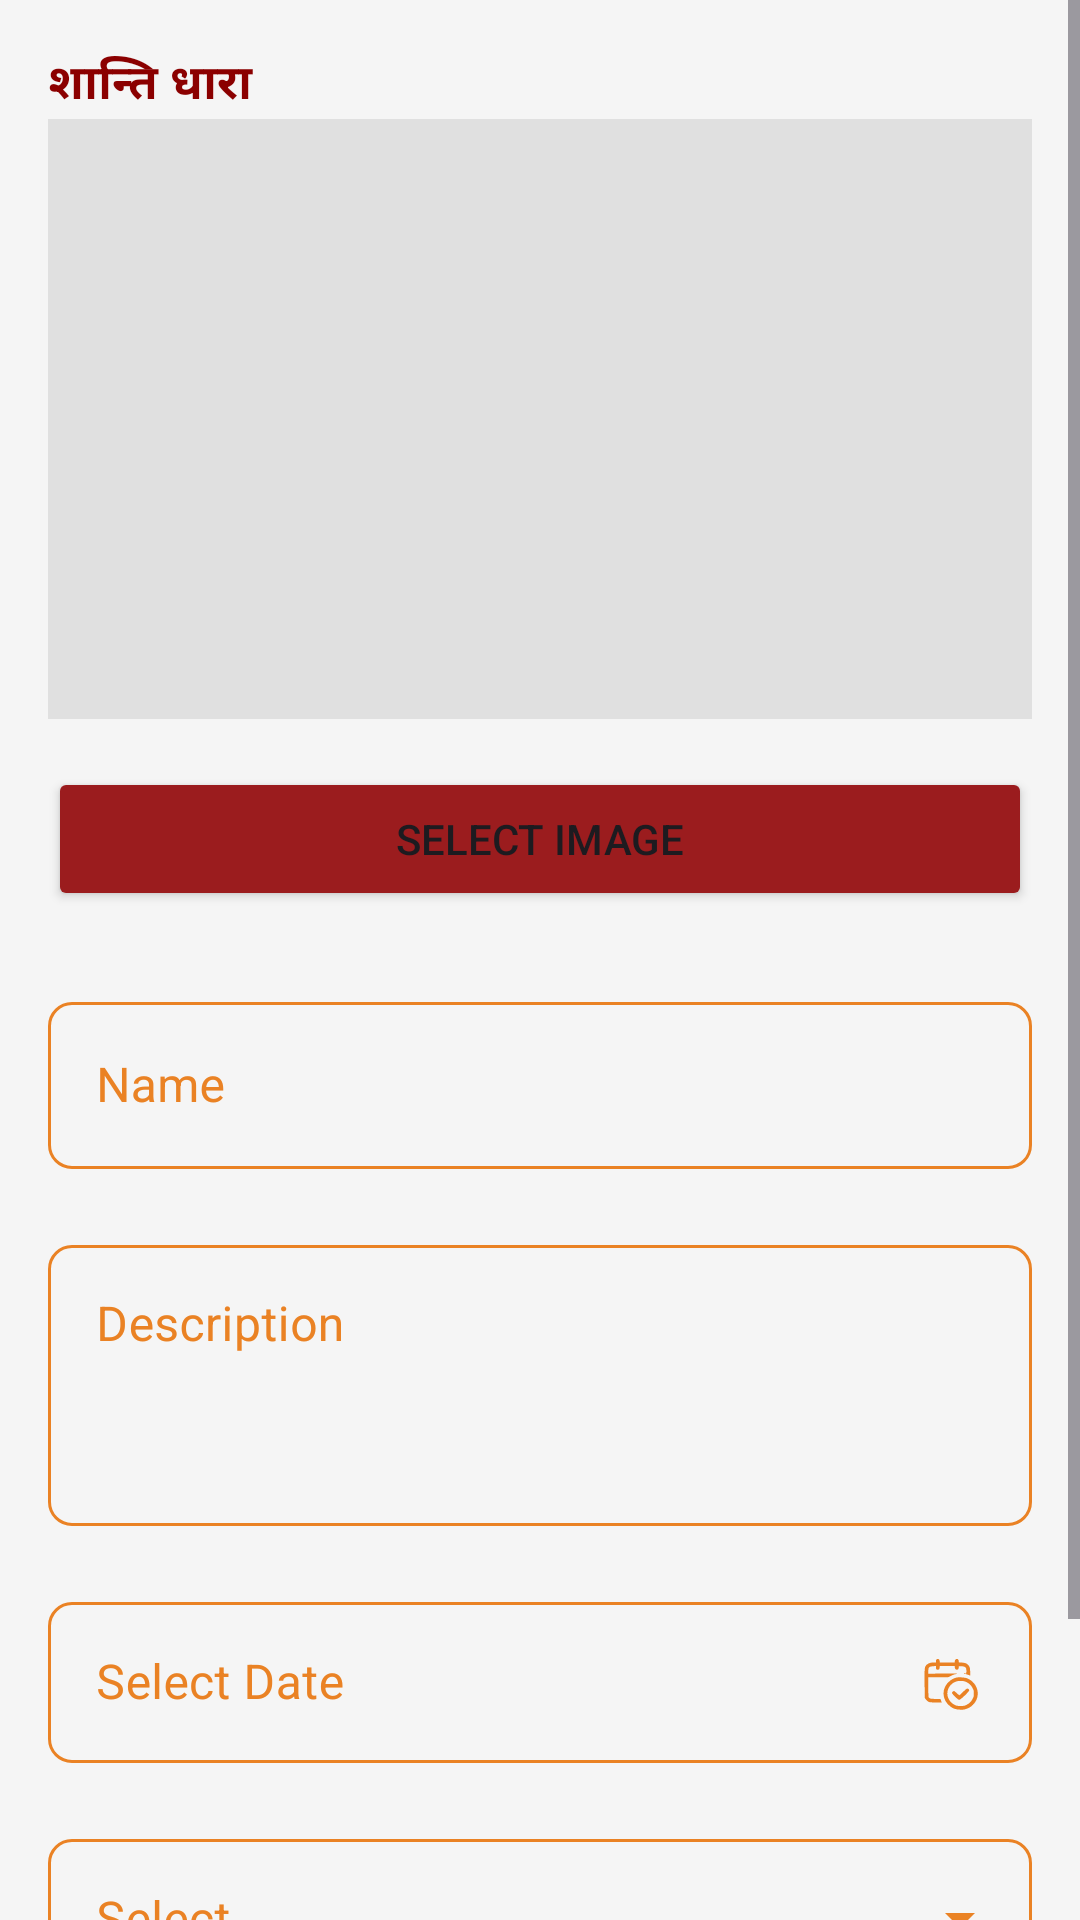

Android layout source for this screen:
<!-- AndroidManifest.xml: application theme Theme.Gurukul -->
<!-- res/layout/activity_add_status.xml -->
<?xml version="1.0" encoding="utf-8"?>
<ScrollView xmlns:android="http://schemas.android.com/apk/res/android"
    android:layout_width="match_parent"
    android:layout_height="match_parent"
    android:id="@+id/rootLayout"
    xmlns:app="http://schemas.android.com/apk/res-auto"
    android:background="#F5F5F5">

    <LinearLayout
        android:layout_width="match_parent"
        android:layout_height="wrap_content"
        android:orientation="vertical"
        android:padding="16dp">
        <TextView
            android:layout_width="wrap_content"
            android:layout_height="wrap_content"
            android:gravity="center"
            android:text="शान्ति धारा"
            android:textColor="#8B0000"
            android:textSize="16sp"
            android:textStyle="bold" />

        <ImageView
            android:id="@+id/ivPreview"
            android:layout_width="match_parent"
            android:layout_height="200dp"
            android:scaleType="centerCrop"
            android:background="#E0E0E0"
            android:layout_marginBottom="16dp"
            android:contentDescription="Image Preview" />

        <Button
            android:id="@+id/btnSelectImage"
            android:layout_width="match_parent"
            android:layout_height="wrap_content"
            android:text="Select Image"
            android:backgroundTint="#9b1c1e"
            />

        <com.google.android.material.textfield.TextInputLayout
            android:id="@+id/textInputLayout"
            style="@style/StyledTextInputLayout"
            android:layout_marginTop="25dp"
            android:layout_width="match_parent"
            android:layout_height="wrap_content"
            android:hint="Name"
            app:passwordToggleTint="@color/primary">

            <com.google.android.material.textfield.TextInputEditText
                android:id="@+id/etName"

                style="@style/StyledEditText"
                android:inputType="textEmailAddress" />
        </com.google.android.material.textfield.TextInputLayout>


        <com.google.android.material.textfield.TextInputLayout
            android:id="@+id/layout_discriptionEtn"
            style="@style/StyledTextInputLayout"
            android:layout_width="match_parent"
            android:layout_weight="0"
            android:layout_marginTop="20dp"
            android:overScrollMode="always"
            android:scrollbarStyle="insideOverlay"
            android:layout_height="wrap_content"
            android:hint="Description"

            >

            <com.google.android.material.textfield.TextInputEditText
                android:id="@+id/etDescription"
                android:layout_width="match_parent"
                android:layout_height="wrap_content"
                android:gravity="top|start"
                android:minLines="3"
                android:maxLines="10"
                android:inputType="textMultiLine"
                />

        </com.google.android.material.textfield.TextInputLayout>

        <com.google.android.material.textfield.TextInputLayout

            style="@style/StyledTextInputLayout"
            android:layout_marginTop="20dp"
            android:layout_width="match_parent"
            android:layout_weight="1"
            android:layout_height="wrap_content"
            android:hint="Select Date"
            app:passwordToggleTint="@color/primary">

            <com.google.android.material.textfield.TextInputEditText
                android:id="@+id/etDate"
                style="@style/StyledEditText"
                android:inputType="text"
                android:paddingEnd="16dp"
                android:clickable="true"
                android:focusable="false"
                android:cursorVisible="false"
                android:paddingVertical="16dp"
                android:drawableEnd="@drawable/ic_dashboard" />
        </com.google.android.material.textfield.TextInputLayout>

        <com.google.android.material.textfield.TextInputLayout
            style="@style/StyledDropdownTextInputLayout"
            android:layout_marginTop="20dp"
            android:layout_width="match_parent"
            android:layout_height="wrap_content"
            android:hint="Select">

            <com.google.android.material.textfield.MaterialAutoCompleteTextView
                style="@style/StyledDropdownEditText"
                android:id="@+id/spinnerType"
                android:inputType="none"
                android:focusable="false"
                android:cursorVisible="true" />
        </com.google.android.material.textfield.TextInputLayout>

        <RadioGroup
            android:layout_width="match_parent"
            android:layout_height="match_parent"
            android:layout_marginVertical="10dp"
            android:orientation="horizontal"
            android:visibility="gone"
            android:id="@+id/HideVisibileGroup"
            android:gravity="center_vertical">

            <RadioButton
                android:id="@+id/Hide"
                android:layout_width="wrap_content"
                android:layout_gravity="center_vertical"
                android:layout_height="wrap_content"
                android:text="Hide"
                android:textSize="16sp"
                style="@style/CustomRadioButton"
                android:checked="true" />

            <RadioButton
                android:id="@+id/Visible"
                android:layout_width="wrap_content"
                android:layout_height="wrap_content"
                android:layout_gravity="center_vertical"
                android:text="Visible"
                android:textSize="16sp"
                style="@style/CustomRadioButton" />
        </RadioGroup>
        <Button
            android:id="@+id/btnSave"
            android:layout_width="match_parent"
            android:layout_height="wrap_content"
            android:text="Save Status"
            android:textSize="18sp"
            android:layout_marginTop="20dp"
            android:padding="16dp"
            android:backgroundTint="@color/primary" />

    </LinearLayout>
</ScrollView>
<!-- resources referenced by this layout -->
<resources>
  <color name="primary">#ea8224</color>
  <!-- drawable ic_dashboard: vector/xml drawable (drawable, 2161 chars, omitted) -->
  <style name="CustomRadioButton" parent="Widget.MaterialComponents.CompoundButton.RadioButton">
          <item name="buttonTint">@color/radio_button_tint</item>
          <item name="android:textColor">#212121</item>
          <item name="android:textSize">16sp</item>
          <item name="android:paddingStart">8dp</item>
      </style>
  <style name="StyledDropdownEditText">
          <item name="android:layout_width">match_parent</item>
          <item name="android:layout_height">wrap_content</item>
          <item name="android:maxLines">1</item>
          <item name="android:textColor">@android:color/black</item>
          <item name="android:textSize">16dp</item>
          <item name="android:paddingStart">16dp</item>
          <item name="android:paddingEnd">16dp</item>
          <item name="android:paddingTop">16dp</item>
          <item name="android:paddingBottom">16dp</item>
      </style>
  <style name="StyledDropdownTextInputLayout" parent="Widget.MaterialComponents.TextInputLayout.OutlinedBox.ExposedDropdownMenu">
          <item name="boxStrokeColor">@color/box_stroke_color</item>
          <item name="boxStrokeWidth">1dp</item>
          <item name="boxCornerRadiusTopStart">8dp</item>
          <item name="boxCornerRadiusTopEnd">8dp</item>
          <item name="boxCornerRadiusBottomStart">8dp</item>
          <item name="boxCornerRadiusBottomEnd">8dp</item>
          <item name="hintTextColor">@color/primary</item>
          <item name="android:textColorHint">@color/primary</item>
          <item name="endIconTint">@color/primary</item>
      </style>
  <style name="StyledEditText">
          <item name="android:layout_width">match_parent</item>
          <item name="android:layout_height">wrap_content</item>
          <item name="android:maxLines">1</item>
          <item name="android:textColor">@android:color/black</item>
          <item name="android:textSize">16sp</item>
      </style>
  <style name="StyledTextInputLayout" parent="Widget.MaterialComponents.TextInputLayout.OutlinedBox">
          <item name="boxBackgroundMode">outline</item>
  
          <item name="boxStrokeColor">@color/box_stroke_color</item>
          <item name="boxStrokeWidth">1dp</item>
          <item name="boxCornerRadiusTopStart">8dp</item>
          <item name="boxCornerRadiusTopEnd">8dp</item>
          <item name="boxCornerRadiusBottomStart">8dp</item>
          <item name="boxCornerRadiusBottomEnd">8dp</item>
          <item name="hintTextColor">@color/primary</item>
          <item name="android:textColorHint">@color/primary</item>
          <item name="endIconTint">@color/primary</item>
      </style>
  <style name="Theme.Gurukul" parent="Base.Theme.Gurukul" />
  <style name="Base.Theme.Gurukul" parent="Theme.Material3.Light.NoActionBar">
  
      </style>
</resources>
